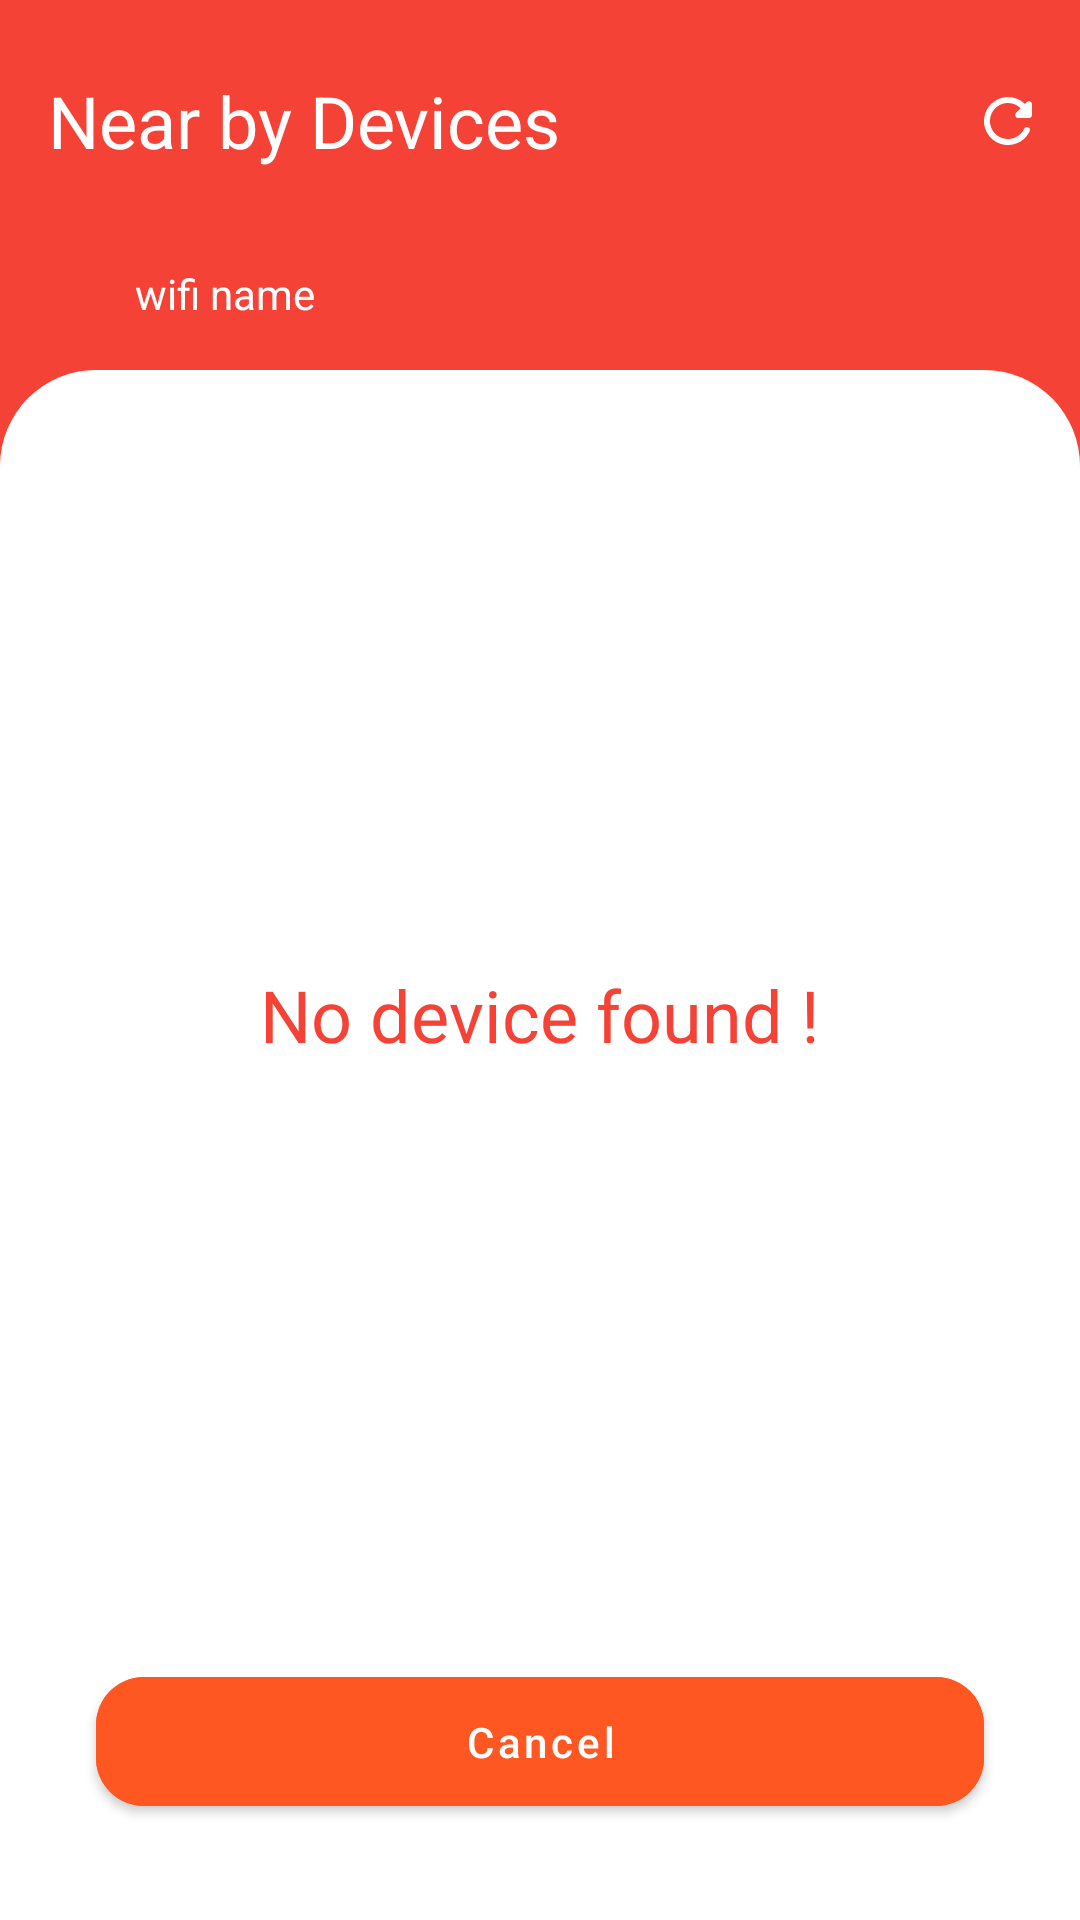

Write the Android layout XML for this screen, with the resource values it uses.
<!-- AndroidManifest.xml: application theme Theme.VideoCasting -->
<!-- res/layout/connection_fragment.xml -->
<?xml version="1.0" encoding="utf-8"?>
<androidx.constraintlayout.widget.ConstraintLayout xmlns:android="http://schemas.android.com/apk/res/android"
    xmlns:app="http://schemas.android.com/apk/res-auto"
    xmlns:tools="http://schemas.android.com/tools"
    android:layout_width="match_parent"
    android:layout_height="match_parent"
    android:background="@color/mainColor"
    tools:context=".ui.main.MainFragment">

    <TextView
        android:id="@+id/txtNearByDevices"
        android:layout_width="wrap_content"
        android:layout_height="wrap_content"
        android:layout_marginStart="16dp"
        android:layout_marginTop="24dp"
        android:text="Near by Devices"
        android:textColor="@color/white"
        android:textSize="24sp"
        app:layout_constraintStart_toStartOf="parent"
        app:layout_constraintTop_toTopOf="parent" />

    <ImageView
        android:id="@+id/imgRefresh"
        android:layout_width="wrap_content"
        android:layout_height="wrap_content"
        android:layout_marginEnd="16dp"
        android:src="@drawable/refresh_icon"
        app:layout_constraintBottom_toBottomOf="@id/txtNearByDevices"
        app:layout_constraintEnd_toEndOf="parent"
        app:layout_constraintTop_toTopOf="@id/txtNearByDevices" />

    <ImageView
        android:id="@+id/imgWifi"
        android:layout_width="wrap_content"
        android:layout_height="wrap_content"
        android:layout_marginTop="32dp"
        android:src="@drawable/wifi_icon"
        app:layout_constraintStart_toStartOf="@id/txtNearByDevices"
        app:layout_constraintTop_toBottomOf="@id/txtNearByDevices" />

    <TextView
        android:id="@+id/txtWifiName"
        android:layout_width="wrap_content"
        android:layout_height="wrap_content"
        android:layout_marginStart="10dp"
        android:text="wifi name"
        android:textColor="@color/white"
        app:layout_constraintStart_toEndOf="@id/imgWifi"
        app:layout_constraintTop_toTopOf="@id/imgWifi" />

    <androidx.constraintlayout.widget.ConstraintLayout
        android:layout_width="0dp"
        android:layout_height="0dp"
        android:layout_marginTop="20dp"
        android:background="@drawable/main_curved_background"
        app:layout_constraintBottom_toBottomOf="parent"
        app:layout_constraintEnd_toEndOf="parent"
        app:layout_constraintStart_toStartOf="parent"
        app:layout_constraintTop_toBottomOf="@id/imgWifi">

        <androidx.recyclerview.widget.RecyclerView
            android:id="@+id/rvDevices"
            android:layout_width="0dp"
            android:layout_height="0dp"
            android:layout_marginTop="50dp"
            android:visibility="gone"
            app:layoutManager="androidx.recyclerview.widget.LinearLayoutManager"
            app:layout_constraintBottom_toTopOf="@id/btnCancel"
            app:layout_constraintEnd_toEndOf="parent"
            app:layout_constraintStart_toStartOf="parent"
            app:layout_constraintTop_toTopOf="parent"
            tools:listitem="@layout/item_media_device" />

        <TextView
            android:id="@+id/txtNoDevice"
            android:layout_width="wrap_content"
            android:layout_height="wrap_content"
            android:text="No device found !"
            android:textColor="@color/textColor"
            android:textSize="24sp"
            app:layout_constraintBottom_toTopOf="@+id/btnCancel"
            app:layout_constraintEnd_toEndOf="parent"
            app:layout_constraintStart_toStartOf="parent"
            app:layout_constraintTop_toTopOf="parent" />

        <com.google.android.material.button.MaterialButton
            android:id="@+id/btnCancel"
            android:layout_width="0dp"
            android:layout_height="wrap_content"
            android:layout_marginHorizontal="32dp"
            android:layout_marginTop="32dp"
            android:layout_marginBottom="32dp"
            android:backgroundTint="@color/blueColor"
            android:paddingVertical="12dp"
            android:text="Cancel"
            android:textAllCaps="false"
            android:textColor="@color/white"
            app:cornerRadius="16dp"
            app:iconGravity="textStart"
            app:layout_constraintBottom_toBottomOf="parent"
            app:layout_constraintEnd_toEndOf="parent"
            app:layout_constraintStart_toStartOf="parent" />


    </androidx.constraintlayout.widget.ConstraintLayout>

</androidx.constraintlayout.widget.ConstraintLayout>
<!-- res/layout/item_media_device.xml (included above) -->
<?xml version="1.0" encoding="utf-8"?>
<androidx.constraintlayout.widget.ConstraintLayout xmlns:android="http://schemas.android.com/apk/res/android"
    xmlns:app="http://schemas.android.com/apk/res-auto"
    android:layout_width="match_parent"
    android:background="@color/backGroundColor"
    android:paddingBottom="18dp"
    android:layout_height="wrap_content">

    <ImageView
        android:id="@+id/imgTv"
        android:layout_width="wrap_content"
        android:layout_marginStart="16dp"
        android:layout_height="wrap_content"
        android:src="@drawable/icon_tv"
        app:layout_constraintBottom_toBottomOf="parent"
        app:layout_constraintStart_toStartOf="parent"
        app:layout_constraintTop_toTopOf="parent" />

    <TextView
        android:id="@+id/txtDevicName"
        android:layout_width="wrap_content"
        android:layout_height="wrap_content"
        android:text="Device Name"
        android:includeFontPadding="false"
        android:textColor="@color/textColor"
        android:layout_marginStart="10dp"
        android:textSize="16sp"
        app:layout_constraintBottom_toTopOf="@+id/textView2"
        app:layout_constraintStart_toEndOf="@id/imgTv"
        app:layout_constraintTop_toTopOf="@+id/imgTv"
        app:layout_constraintVertical_chainStyle="packed" />

    <TextView
        android:id="@+id/textView2"
        android:layout_width="wrap_content"
        android:includeFontPadding="false"
        android:layout_height="wrap_content"
        android:text="Connect this device"
        android:textSize="11sp"
        app:layout_constraintBottom_toBottomOf="@+id/imgTv"
        app:layout_constraintStart_toStartOf="@id/txtDevicName"
        app:layout_constraintTop_toBottomOf="@+id/txtDevicName" />


</androidx.constraintlayout.widget.ConstraintLayout>
<!-- resources referenced by this layout -->
<resources>
  <color name="backGroundColor">#FFFFFF</color>
  <color name="blueColor">#FF5722</color>
  <color name="mainColor">#F44336</color>
  <color name="textColor">#F44336</color>
  <color name="white">#FFFFFFFF</color>
  <!-- drawable icon_tv (drawable) -->
  <vector xmlns:android="http://schemas.android.com/apk/res/android"
  android:width="30dp"
  android:height="25dp"
  android:viewportWidth="30"
  android:viewportHeight="25">
  <path
      android:pathData="M27.2727,0H2.7273C1.2273,0 0,1.25 0,2.7778V19.4444C0,20.9722 1.2273,22.2222 2.7273,22.2222H9.5455V23.6111C9.5455,24.375 10.1591,25 10.9091,25H19.0909C19.8409,25 20.4545,24.375 20.4545,23.6111V22.2222H27.2727C28.7727,22.2222 29.9864,20.9722 29.9864,19.4444L30,2.7778C30,1.25 28.7727,0 27.2727,0ZM25.9091,19.4444H4.0909C3.3409,19.4444 2.7273,18.8194 2.7273,18.0556V4.1667C2.7273,3.4028 3.3409,2.7778 4.0909,2.7778H25.9091C26.6591,2.7778 27.2727,3.4028 27.2727,4.1667V18.0556C27.2727,18.8194 26.6591,19.4444 25.9091,19.4444Z"
      android:fillColor="#F44336"/>
  </vector>
  <!-- drawable main_curved_background (drawable) -->
  <?xml version="1.0" encoding="utf-8"?>
  <shape xmlns:android="http://schemas.android.com/apk/res/android">
      <solid android:color="@color/backGroundColor" />
      <corners
          android:topLeftRadius="32dp"
          android:topRightRadius="32dp" />
  </shape>
  <!-- drawable refresh_icon (drawable) -->
  <vector xmlns:android="http://schemas.android.com/apk/res/android"
      android:width="16dp"
      android:height="16dp"
      android:viewportWidth="16"
      android:viewportHeight="16">
    <path
        android:pathData="M13.6476,2.3532C12.8086,1.5077 11.7901,0.8612 10.6674,0.4615C9.5446,0.0617 8.3463,-0.081 7.161,0.0438C3.4872,0.4137 0.4641,3.393 0.0537,7.0621C-0.4968,11.911 3.257,16 7.9918,16C9.5035,16 10.9841,15.5716 12.2617,14.7646C13.5393,13.9576 14.5613,12.8052 15.2092,11.4411C15.5295,10.7712 15.049,10.0014 14.3083,10.0014C13.9379,10.0014 13.5875,10.2014 13.4274,10.5313C12.8462,11.78 11.8521,12.7907 10.6124,13.3934C9.3727,13.9961 7.963,14.154 6.6204,13.8405C4.3981,13.3506 2.6063,11.5411 2.1358,9.3216C1.9381,8.444 1.9404,7.5333 2.1425,6.6568C2.3447,5.7803 2.7416,4.9604 3.3039,4.2577C3.8661,3.555 4.5794,2.9876 5.3908,2.5974C6.2023,2.2072 7.0912,2.0041 7.9918,2.0033C9.6535,2.0033 11.135,2.6932 12.2161,3.7829L10.7046,5.2925C10.0739,5.9224 10.5144,7.0021 11.4053,7.0021H14.999C15.5495,7.0021 16,6.5522 16,6.0024V2.4132C16,1.5234 14.9189,1.0735 14.2883,1.7034L13.6476,2.3532V2.3532Z"
        android:fillColor="#ffffff"/>
  </vector>
  <!-- drawable wifi_icon: vector/xml drawable (drawable, 2114 chars, omitted) -->
  <style name="Theme.VideoCasting" parent="Theme.MaterialComponents.Light.NoActionBar">
          
          <item name="colorPrimary">@color/primaryColor</item>
          <item name="colorPrimaryVariant">@color/backGroundColor</item>
          <item name="colorOnPrimary">@color/primaryColor</item>
          <item name="android:windowLightStatusBar" tools:targetApi="m">true</item>
          
          <item name="colorSecondary">@color/blueColor</item>
          <item name="colorSecondaryVariant">@color/teal_700</item>
          <item name="colorOnSecondary">@color/black</item>
          
          <item name="android:statusBarColor" tools:targetApi="l">?attr/colorPrimaryVariant</item>
          
  
          <item name="colorOnSurface">@color/switchTrack</item>
          <item name="colorSurface">@color/switchThumb</item>
      </style>
  <color name="primaryColor">#999E9E</color>
  <color name="teal_700">#FF018786</color>
  <color name="black">#FF000000</color>
  <color name="switchTrack">#BF919191</color>
  <color name="switchThumb">#919191</color>
</resources>
